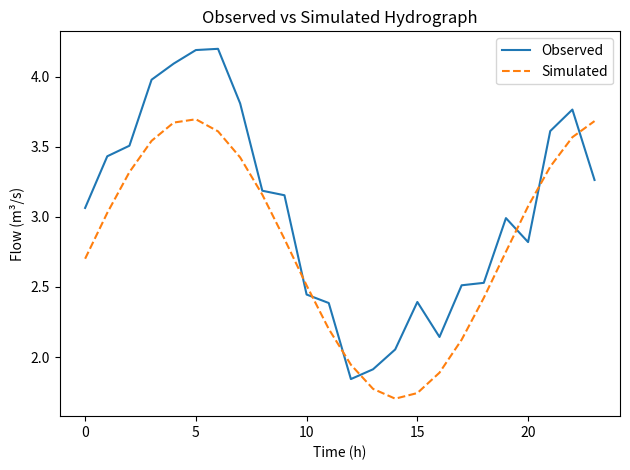

The script that saved this image:

import numpy as np
import matplotlib.pyplot as plt

# Step 1: Create synthetic observed data
time = np.arange(0, 24)
obs_flow = 3 + np.sin(time/3) + np.random.normal(0, 0.2, len(time))

# Step 2: Simple MCMC to adjust parameter (mock)
param = 2.5
best_param = param
best_error = float("inf")
for i in range(1000):
    test_param = param + np.random.normal(0, 0.1)
    sim_flow = test_param + np.sin(time/3) + np.random.normal(0, 0.3, len(time))
    error = np.sum((obs_flow - sim_flow)**2)
    if error < best_error:
        best_param, best_error = test_param, error

print(f"Best parameter found: {best_param:.2f}")

# Step 3: Plot results
best_sim_flow = best_param + np.sin(time/3)
plt.plot(time, obs_flow, label="Observed")
plt.plot(time, best_sim_flow, label="Simulated", linestyle="--")
plt.xlabel("Time (h)")
plt.ylabel("Flow (m³/s)")
plt.title("Observed vs Simulated Hydrograph")
plt.legend()
plt.tight_layout()
plt.savefig("calibration.png")
print("Calibration plot saved to calibration.png")
